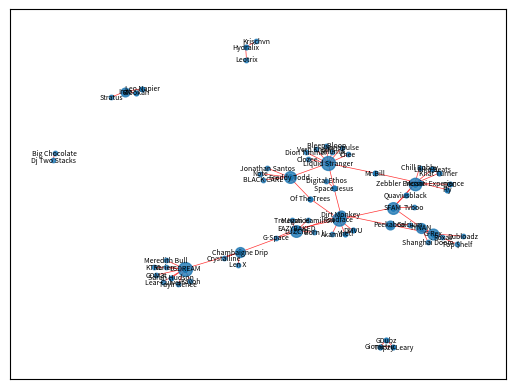

Recreate this plot in Python.
#!/usr/bin/env python
# coding: utf-8

# In[23]:


import matplotlib.pyplot as plt
import networkx as nx

get_ipython().run_line_magic('config', "InlineBackend.figure_format = 'retina'")
G=nx.Graph()


labels = {}
GREX = 'G-Rex'
PEEKABOO = 'Peekaboo'
LIQUID_STRANGER = 'Liquid Stranger'
SPACE_JESUS = 'Space Jesus'
CLOZEE = 'Clozee'
CALCIUM = 'Calcium'
SFAM='SFAM'
TVBOO='Tvboo'
QUAVIUSBLACK='Quaviusblack'
MERSIV='Mersiv'
CHILL_BOBBY='Chill Bobby'
LUZCID='LUZCID'
CHAMPAIGNE_DRIP='Chambaigne Drip'
INZO='Inzo'
LEO_NAPIER='Leo Napier'
BLOOKAH='Blookah'
STRATUS='Stratus'
DIRT_MONKEY='Dirt Monkey'
LAIKA_BEATS='Laika Beats'
KNAT_TURNER='Knat Turner'
LSDREAM='LSDREAM'
MEREDITH_BULL='Meredith Bull'
HYDRALIX='Hydralix'
KRISCHVN='Krischvn'
LEOTRIX='Leotrix'
FREDDY_TODD='Freddy Todd'
OF_THE_TREES='Of The Trees'
BLACK_CARL='BLACK CARL'
TYNAN='TYNAN'
MR_BILL='Mr.Bill'
ZEBBLER_ENCANTI_EXPERIENCE='Zebbler Encanti Experience'
COMET='COM3t'
KTRL='KTRL'
KAYOH='Kayoh'
LEAH_CULVER='Lear Culver'
VARIEN='Varien'
SARAH_HUDSON='Sarah Hudson'
STUCA='STUCA'
TRE_JUSTICE='Tre Justice'
ROXAS='Roxas'
SHANGHAI_DOOM='Shanghai Doom'
CHEE='Chee'
VERN_KNOWS='Vern Knows'
DION_TIMMER='Dion Timmer'
CRYSTALLINE='Crystalline'
LEN_X='Len X'
EAZYBAKED='EAZYBAKED'
G_SPACE='G-Space'
BLEEP_BLOOP='Bleep Bloop'
DUBLOADZ='Dubloadz'
TOP_SHELF='Top $helf'
SHLUMP='Shlump'
TRIPZY_LEARY='Tripzy Leary'
GDUBZ='GDubz'
GIOMETRIC='Giometric'
TOADFACE='Toadface'
YHETI='Yheti'
DMVU='DMVU'
AKAMU='Akamu'
BORNI='Born I'
MEGAN_HAMILTOM='Megan Hamilton'
DIGITAL_ETHOS='Digital Ethos'
TAYLR_RENEE='Taylr Renee'
DOC='DOC'
FLY='Fly'
WAX_FUTURE='Wax Future'
NOTE='Note'
JONATHAN_SANTOS='Jonathan Santos'
BIG_CHOCOLATE='Big Chocolate'
DJ_TWO_STACKS='Dj Two Stacks'
NANOPULSE='Nanopulse'










       

G.add_edge(PEEKABOO, CALCIUM)
G.add_edge(SFAM, QUAVIUSBLACK)
G.add_edge(SFAM,MERSIV)
G.add_edge(QUAVIUSBLACK,MERSIV)
G.add_edge(SFAM,TVBOO)
G.add_edge(CHILL_BOBBY,MERSIV)
G.add_edge(CHAMPAIGNE_DRIP,LUZCID)
G.add_edge(INZO,LEO_NAPIER)
G.add_edge(BLOOKAH,INZO)
G.add_edge(BLOOKAH,LEO_NAPIER)
G.add_edge(STRATUS,INZO)
G.add_edge(DIRT_MONKEY,PEEKABOO)
G.add_edge(LAIKA_BEATS,KNAT_TURNER)
G.add_edge(LAIKA_BEATS,MERSIV)
G.add_edge(KNAT_TURNER,MERSIV)
G.add_edge(LSDREAM,MEREDITH_BULL)
G.add_edge(HYDRALIX,KRISCHVN)
G.add_edge(HYDRALIX,LEOTRIX)
G.add_edge(FREDDY_TODD,OF_THE_TREES)
G.add_edge(BLACK_CARL,FREDDY_TODD)
G.add_edge(GREX,TYNAN)
G.add_edge(ZEBBLER_ENCANTI_EXPERIENCE,MR_BILL)
G.add_edge(COMET,LSDREAM)
G.add_edge(KTRL,LSDREAM)
G.add_edge(KAYOH,LSDREAM)
G.add_edge(LEAH_CULVER,LSDREAM)
G.add_edge(CHAMPAIGNE_DRIP,LSDREAM)
G.add_edge(VARIEN,LSDREAM)
G.add_edge(SARAH_HUDSON,LSDREAM)
G.add_edge(ROXAS,TYNAN)
G.add_edge(SFAM,TYNAN)
G.add_edge(TYNAN,SHANGHAI_DOOM)
G.add_edge(CHEE,LIQUID_STRANGER)
G.add_edge(CLOZEE,LIQUID_STRANGER)
G.add_edge(LIQUID_STRANGER,VERN_KNOWS)
G.add_edge(DION_TIMMER,LIQUID_STRANGER)
G.add_edge(CHAMPAIGNE_DRIP,CRYSTALLINE)
G.add_edge(LEN_X,CHAMPAIGNE_DRIP)
G.add_edge(GREX,PEEKABOO)
G.add_edge(EAZYBAKED,G_SPACE)
G.add_edge(LIQUID_STRANGER, BLEEP_BLOOP)
G.add_edge(LIQUID_STRANGER,FREDDY_TODD)
G.add_edge(GREX,DUBLOADZ)
G.add_edge(GREX,TOP_SHELF)
G.add_edge(LIQUID_STRANGER,SHLUMP)
G.add_edge(TRIPZY_LEARY,GDUBZ)
G.add_edge(GDUBZ,GIOMETRIC)
G.add_edge(TRIPZY_LEARY,GIOMETRIC)
G.add_edge(TOADFACE,SFAM)
G.add_edge(YHETI,DMVU)
G.add_edge(YHETI,TOADFACE)
G.add_edge(TOADFACE,DMVU)
G.add_edge(AKAMU,TOADFACE)
G.add_edge(OF_THE_TREES,TOADFACE)
G.add_edge(EAZYBAKED,TOADFACE)
G.add_edge(DIRT_MONKEY,LUZCID)
G.add_edge(LUZCID,TRE_JUSTICE)
G.add_edge(LUZCID,BORNI)
G.add_edge(MEGAN_HAMILTOM,LUZCID)
G.add_edge(DIGITAL_ETHOS,SPACE_JESUS)
G.add_edge(TAYLR_RENEE,LSDREAM)
G.add_edge(SARAH_HUDSON,LSDREAM)
G.add_edge(FREDDY_TODD,OF_THE_TREES)
G.add_edge(FLY,DOC)
G.add_edge(FLY,ZEBBLER_ENCANTI_EXPERIENCE)
G.add_edge(DOC,ZEBBLER_ENCANTI_EXPERIENCE)
G.add_edge(SPACE_JESUS,DIRT_MONKEY)
G.add_edge(NOTE,FREDDY_TODD)
G.add_edge(FREDDY_TODD,JONATHAN_SANTOS)
G.add_edge(LIQUID_STRANGER,MR_BILL)
G.add_edge(BIG_CHOCOLATE,DJ_TWO_STACKS)
G.add_edge(NANOPULSE,LIQUID_STRANGER)
G.add_edge(SPACE_JESUS,LIQUID_STRANGER)











































pos = nx.spring_layout(G)


nx.draw_networkx_nodes(G, pos, nodelist=[PEEKABOO, CALCIUM] ,node_size=10,
                   alpha=0.8)



nx.draw_networkx_nodes(G, pos, nodelist=[SFAM, QUAVIUSBLACK] ,node_size=10,
                   alpha=0.8)
nx.draw_networkx_nodes(G, pos, nodelist=[SFAM] ,node_size=70,
                   alpha=0.8)
nx.draw_networkx_nodes(G, pos, nodelist=[LSDREAM] ,node_size=100,
                   alpha=0.8)
nx.draw_networkx_nodes(G, pos, nodelist=[LIQUID_STRANGER] ,node_size=100,
                   alpha=0.8)
nx.draw_networkx_nodes(G, pos, nodelist=[TOADFACE] ,node_size=90,
                   alpha=0.8)
nx.draw_networkx_nodes(G, pos, nodelist=[FREDDY_TODD] ,node_size=70,
                   alpha=0.8)
nx.draw_networkx_nodes(G, pos, nodelist=[LUZCID] ,node_size=70,
                   alpha=0.8)
nx.draw_networkx_nodes(G, pos, nodelist=[MERSIV] ,node_size=80,
                   alpha=0.8)
nx.draw_networkx_nodes(G, pos, nodelist=[GREX] ,node_size=60,
                   alpha=0.8)
nx.draw_networkx_nodes(G, pos, nodelist=[CHAMPAIGNE_DRIP] ,node_size=50,
                   alpha=0.8)
nx.draw_networkx_nodes(G, pos, nodelist=[TYNAN] ,node_size=50,
                   alpha=0.8)
nx.draw_networkx_nodes(G, pos, nodelist=[DIRT_MONKEY] ,node_size=40,
                   alpha=0.8)
nx.draw_networkx_nodes(G, pos, nodelist=[INZO] ,node_size=40,
                   alpha=0.8)
nx.draw_networkx_nodes(G, pos, nodelist=[PEEKABOO] ,node_size=40,
                   alpha=0.8)
nx.draw_networkx_nodes(G, pos, nodelist=[QUAVIUSBLACK,MERSIV] ,node_size=10,
                   alpha=0.8)
nx.draw_networkx_nodes(G, pos, nodelist=[SFAM,MERSIV] ,node_size=10,
                   alpha=0.8)
nx.draw_networkx_nodes(G, pos, nodelist=[SFAM,TVBOO] ,node_size=10,
                   alpha=0.8)
nx.draw_networkx_nodes(G, pos, nodelist=[CHILL_BOBBY,MERSIV] ,node_size=10,
                   alpha=0.8)
nx.draw_networkx_nodes(G, pos, nodelist=[CHAMPAIGNE_DRIP,LUZCID] ,node_size=10,
                   alpha=0.8)
nx.draw_networkx_nodes(G, pos, nodelist=[INZO,LEO_NAPIER] ,node_size=10,
                   alpha=0.8)
nx.draw_networkx_nodes(G, pos, nodelist=[BLOOKAH,INZO] ,node_size=10,
                   alpha=0.8)
nx.draw_networkx_nodes(G, pos, nodelist=[BLOOKAH,LEO_NAPIER] ,node_size=10,
                   alpha=0.8)
nx.draw_networkx_nodes(G, pos, nodelist=[STRATUS,INZO] ,node_size=10,
                   alpha=0.8)
nx.draw_networkx_nodes(G, pos, nodelist=[DIRT_MONKEY,PEEKABOO] ,node_size=10,
                   alpha=0.8)
nx.draw_networkx_nodes(G, pos, nodelist=[LAIKA_BEATS,KNAT_TURNER] ,node_size=10,
                   alpha=0.8)
nx.draw_networkx_nodes(G, pos, nodelist=[LAIKA_BEATS,MERSIV] ,node_size=10,
                   alpha=0.8)
nx.draw_networkx_nodes(G, pos, nodelist=[KNAT_TURNER,MERSIV] ,node_size=10,
                   alpha=0.8)
nx.draw_networkx_nodes(G, pos, nodelist=[LSDREAM,MEREDITH_BULL] ,node_size=10,
                   alpha=0.8)
nx.draw_networkx_nodes(G, pos, nodelist=[HYDRALIX,KRISCHVN] ,node_size=10,
                   alpha=0.8)
nx.draw_networkx_nodes(G, pos, nodelist=[HYDRALIX,LEOTRIX] ,node_size=10,
                   alpha=0.8)
nx.draw_networkx_nodes(G, pos, nodelist=[FREDDY_TODD,OF_THE_TREES] ,node_size=10,
                   alpha=0.8)
nx.draw_networkx_nodes(G, pos, nodelist=[BLACK_CARL,FREDDY_TODD] ,node_size=10,
                   alpha=0.8)
nx.draw_networkx_nodes(G, pos, nodelist=[GREX,TYNAN] ,node_size=10,
                   alpha=0.8)
nx.draw_networkx_nodes(G, pos, nodelist=[ZEBBLER_ENCANTI_EXPERIENCE,MR_BILL] ,node_size=10,
                   alpha=0.8)
nx.draw_networkx_nodes(G, pos, nodelist=[COMET,LSDREAM] ,node_size=10,
                   alpha=0.8)
nx.draw_networkx_nodes(G, pos, nodelist=[KTRL,LSDREAM] ,node_size=10,
                   alpha=0.8)
nx.draw_networkx_nodes(G, pos, nodelist=[KAYOH,LSDREAM] ,node_size=10,
                   alpha=0.8)
nx.draw_networkx_nodes(G, pos, nodelist=[LEAH_CULVER,LSDREAM] ,node_size=10,
                   alpha=0.8)
nx.draw_networkx_nodes(G, pos, nodelist=[CHAMPAIGNE_DRIP,LSDREAM] ,node_size=10,
                   alpha=0.8)
nx.draw_networkx_nodes(G, pos, nodelist=[VARIEN,LSDREAM] ,node_size=10,
                   alpha=0.8)
nx.draw_networkx_nodes(G, pos, nodelist=[SARAH_HUDSON,LSDREAM] ,node_size=10,
                   alpha=0.8)
nx.draw_networkx_nodes(G, pos, nodelist=[ROXAS,TYNAN] ,node_size=10,
                   alpha=0.8)
nx.draw_networkx_nodes(G, pos, nodelist=[SFAM,TYNAN] ,node_size=10,
                   alpha=0.8)
nx.draw_networkx_nodes(G, pos, nodelist=[TYNAN,SHANGHAI_DOOM] ,node_size=10,
                   alpha=0.8)
nx.draw_networkx_nodes(G, pos, nodelist=[CHEE,LIQUID_STRANGER] ,node_size=10,
                   alpha=0.8)
nx.draw_networkx_nodes(G, pos, nodelist=[CLOZEE,LIQUID_STRANGER] ,node_size=10,
                   alpha=0.8)
nx.draw_networkx_nodes(G, pos, nodelist=[LIQUID_STRANGER,VERN_KNOWS] ,node_size=10,
                   alpha=0.8)
nx.draw_networkx_nodes(G, pos, nodelist=[DION_TIMMER,LIQUID_STRANGER] ,node_size=10,
                   alpha=0.8)
nx.draw_networkx_nodes(G, pos, nodelist=[CHAMPAIGNE_DRIP,CRYSTALLINE] ,node_size=10,
                   alpha=0.8)
nx.draw_networkx_nodes(G, pos, nodelist=[LEN_X,CHAMPAIGNE_DRIP] ,node_size=10,
                   alpha=0.8)
nx.draw_networkx_nodes(G, pos, nodelist=[GREX,PEEKABOO] ,node_size=10,
                   alpha=0.8)
nx.draw_networkx_nodes(G, pos, nodelist=[EAZYBAKED,G_SPACE] ,node_size=10,
                   alpha=0.8)
nx.draw_networkx_nodes(G, pos, nodelist=[LIQUID_STRANGER, BLEEP_BLOOP] ,node_size=10,
                   alpha=0.8)
nx.draw_networkx_nodes(G, pos, nodelist=[LIQUID_STRANGER,FREDDY_TODD] ,node_size=10,
                   alpha=0.8)
nx.draw_networkx_nodes(G, pos, nodelist=[GREX,DUBLOADZ] ,node_size=10,
                   alpha=0.8)
nx.draw_networkx_nodes(G, pos, nodelist=[GREX,TOP_SHELF] ,node_size=10,
                   alpha=0.8)
nx.draw_networkx_nodes(G, pos, nodelist=[LIQUID_STRANGER,SHLUMP] ,node_size=10,
                   alpha=0.8)
nx.draw_networkx_nodes(G, pos, nodelist=[TRIPZY_LEARY,GDUBZ] ,node_size=10,
                   alpha=0.8)
nx.draw_networkx_nodes(G, pos, nodelist=[GDUBZ,GIOMETRIC] ,node_size=10,
                   alpha=0.8)
nx.draw_networkx_nodes(G, pos, nodelist=[TRIPZY_LEARY,GIOMETRIC] ,node_size=10,
                   alpha=0.8)
nx.draw_networkx_nodes(G, pos, nodelist=[TOADFACE,SFAM] ,node_size=10,
                   alpha=0.8)
nx.draw_networkx_nodes(G, pos, nodelist=[YHETI,DMVU] ,node_size=10,
                   alpha=0.8)
nx.draw_networkx_nodes(G, pos, nodelist=[YHETI,TOADFACE] ,node_size=10,
                   alpha=0.8)
nx.draw_networkx_nodes(G, pos, nodelist=[TOADFACE,DMVU] ,node_size=10,
                   alpha=0.8)
nx.draw_networkx_nodes(G, pos, nodelist=[AKAMU,TOADFACE] ,node_size=10,
                   alpha=0.8)
nx.draw_networkx_nodes(G, pos, nodelist=[OF_THE_TREES,TOADFACE] ,node_size=10,
                   alpha=0.8)
nx.draw_networkx_nodes(G, pos, nodelist=[EAZYBAKED,TOADFACE] ,node_size=10,
                   alpha=0.8)
nx.draw_networkx_nodes(G, pos, nodelist=[DIRT_MONKEY,LUZCID] ,node_size=10,
                   alpha=0.8)
nx.draw_networkx_nodes(G, pos, nodelist=[LUZCID,TRE_JUSTICE] ,node_size=10,
                   alpha=0.8)
nx.draw_networkx_nodes(G, pos, nodelist=[LUZCID,BORNI] ,node_size=10,
                   alpha=0.8)
nx.draw_networkx_nodes(G, pos, nodelist=[MEGAN_HAMILTOM,LUZCID] ,node_size=10,
                   alpha=0.8)
nx.draw_networkx_nodes(G, pos, nodelist=[DIGITAL_ETHOS,SPACE_JESUS] ,node_size=10,
                   alpha=0.8)
nx.draw_networkx_nodes(G, pos, nodelist=[TAYLR_RENEE,LSDREAM] ,node_size=10,
                   alpha=0.8)
nx.draw_networkx_nodes(G, pos, nodelist=[SARAH_HUDSON,LSDREAM] ,node_size=10,
                   alpha=0.8)
nx.draw_networkx_nodes(G, pos, nodelist=[FREDDY_TODD,OF_THE_TREES] ,node_size=10,
                   alpha=0.8)
nx.draw_networkx_nodes(G, pos, nodelist=[FLY,DOC] ,node_size=10,
                   alpha=0.8)
nx.draw_networkx_nodes(G, pos, nodelist=[FLY,ZEBBLER_ENCANTI_EXPERIENCE] ,node_size=10,
                   alpha=0.8)
nx.draw_networkx_nodes(G, pos, nodelist=[DOC,ZEBBLER_ENCANTI_EXPERIENCE] ,node_size=10,
                   alpha=0.8)
nx.draw_networkx_nodes(G, pos, nodelist=[SPACE_JESUS,DIRT_MONKEY] ,node_size=10,
                   alpha=0.8)
nx.draw_networkx_nodes(G, pos, nodelist=[NOTE,FREDDY_TODD] ,node_size=10,
                   alpha=0.8)
nx.draw_networkx_nodes(G, pos, nodelist=[FREDDY_TODD,JONATHAN_SANTOS] ,node_size=10,
                   alpha=0.8)
nx.draw_networkx_nodes(G, pos, nodelist=[LIQUID_STRANGER,MR_BILL] ,node_size=10,
                   alpha=0.8)
nx.draw_networkx_nodes(G, pos, nodelist=[BIG_CHOCOLATE,DJ_TWO_STACKS] ,node_size=10,
                   alpha=0.8)
nx.draw_networkx_nodes(G, pos, nodelist=[NANOPULSE,LIQUID_STRANGER] ,node_size=10,
                   alpha=0.8)
nx.draw_networkx_nodes(G, pos, nodelist=[SPACE_JESUS,LIQUID_STRANGER] ,node_size=10,
                   alpha=0.8)



nx.draw_networkx_labels(G, pos, font_size=5, font_family='sans-serif')
nx.draw_networkx_edges(G, pos, width=0.5, alpha=0.8, edge_color='r')


# In[ ]:
